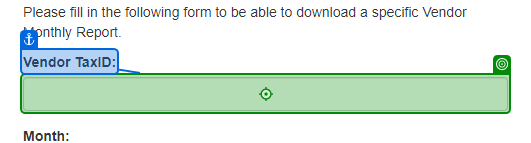
Task: Robotic Enterprise Framework
Workflow: System1_Download_MonthlyReports

Step 1: type [in_TaxID] into 'Vendor TaxID'

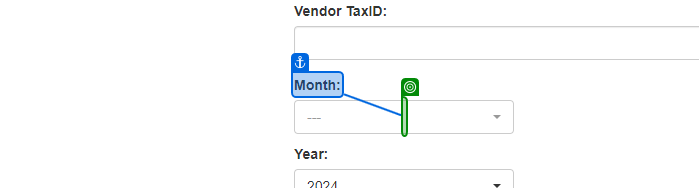
Step 2: select [month]

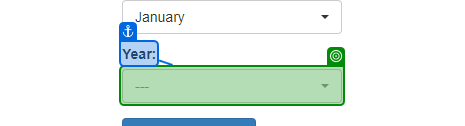
Step 3: select [in_Year]

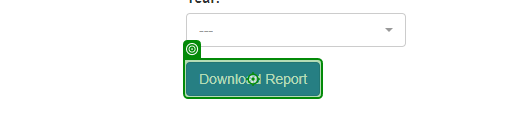
Step 4: click on 'Download Report'

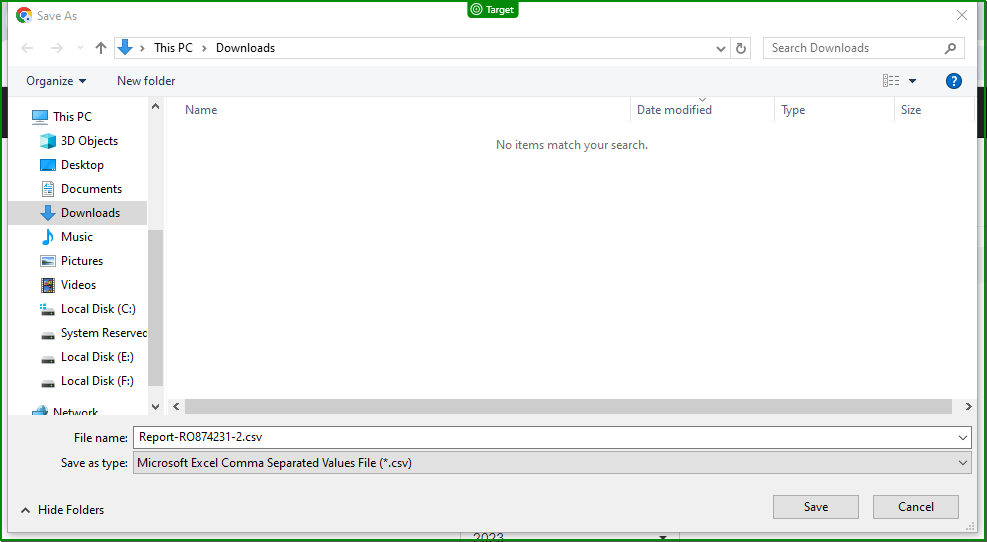
Step 5: check 'Save As'

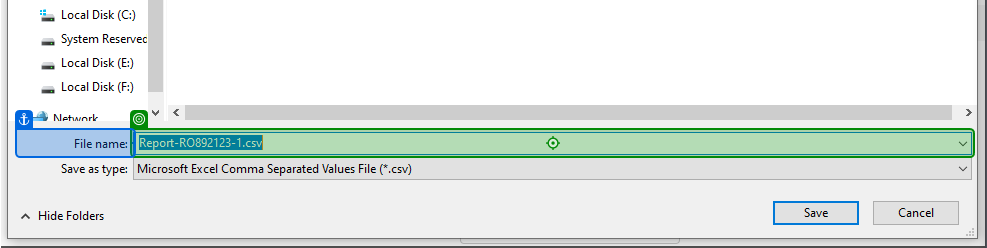
Step 6: type "[ReportFolderPath + month]" into 'File name'

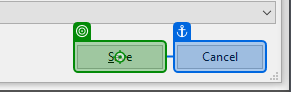
Step 7: click on 'Save'

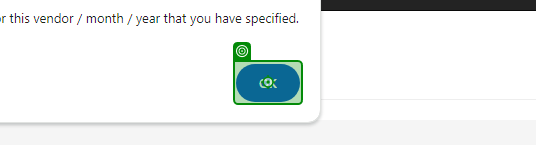
Step 8: click